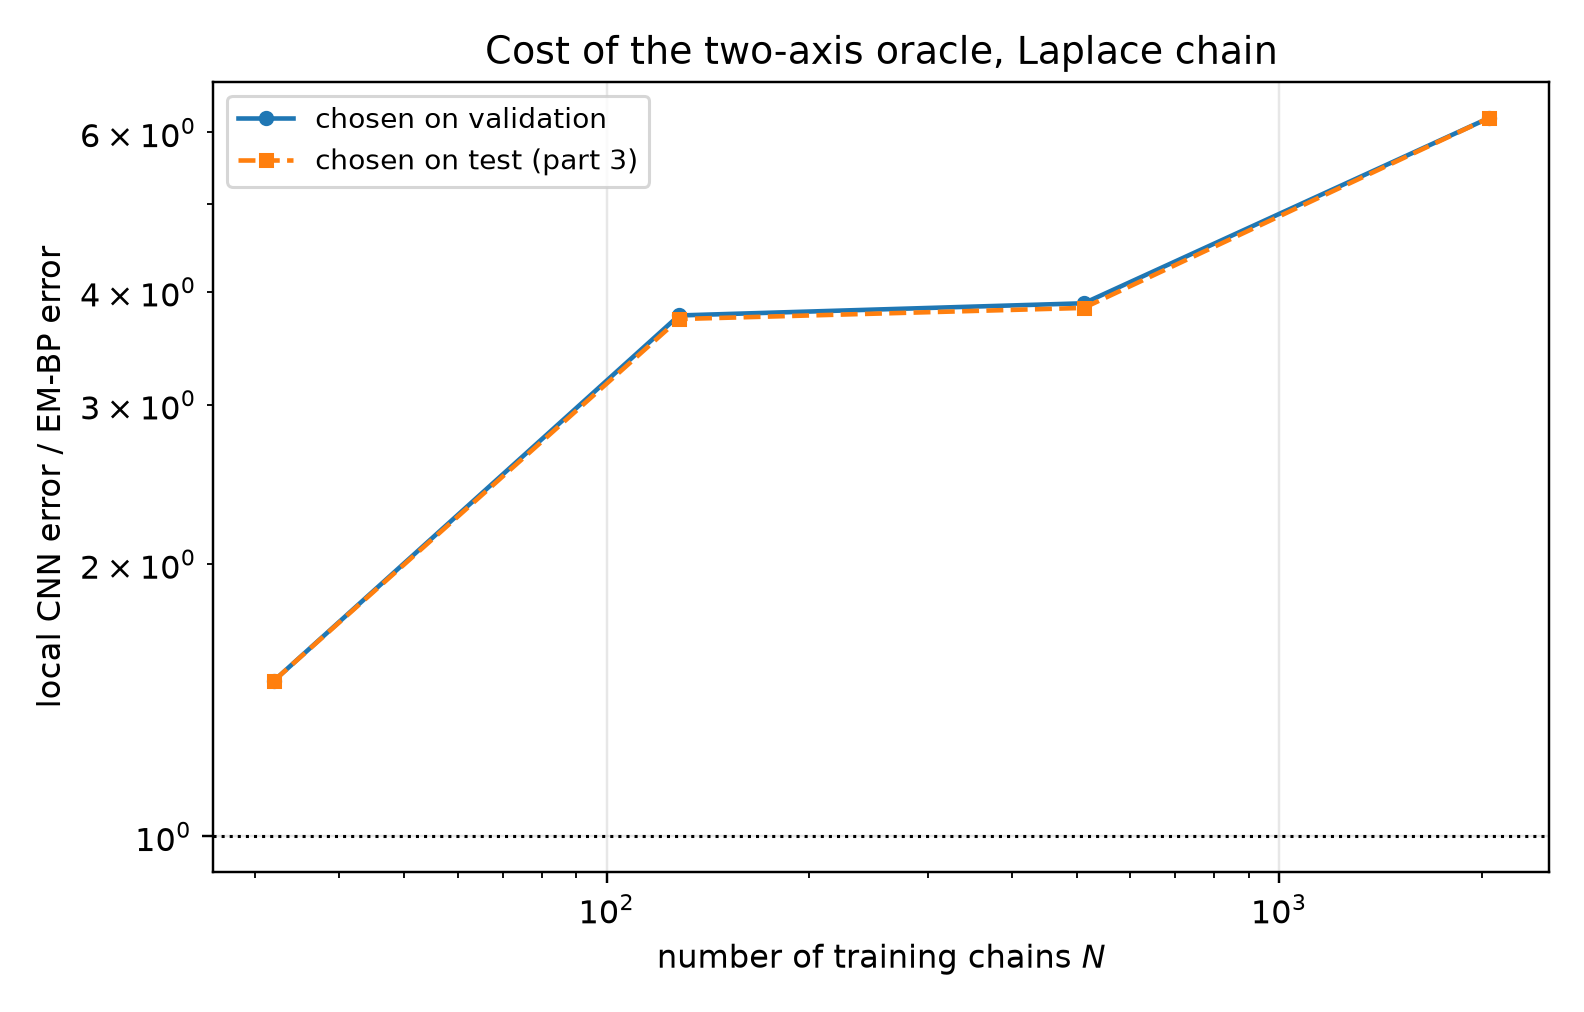

Data behind this chart, as committed beside it:
seed, n_chains, t, em_bp_score_rel_l2, cnn_score_rel_l2_selected, cnn_score_rel_l2_oracle, cnn_radius_selected, cnn_mode_selected, cnn_radius_oracle, cnn_mode_oracle, cnn_selection_agrees, mlp_score_rel_l2_selected, mlp_score_rel_l2_oracle, mlp_mode_selected, mlp_mode_oracle, ratio_cnn_selected, ratio_cnn_oracle
7, 32, 0.1, 0.1269, 0.1619, 0.1619, 3, eps, 3, eps, 1, 1.277, 1.277, eps, eps, 1.276, 1.276
7, 32, 0.2, 0.07389, 0.1522, 0.1522, 3, eps, 3, eps, 1, 0.8607, 0.8607, eps, eps, 2.059, 2.059
7, 32, 0.4, 0.07208, 0.1356, 0.1356, 6, x0, 6, x0, 1, 0.5457, 0.5389, x0, eps, 1.881, 1.881
7, 32, 0.8, 0.06653, 0.08525, 0.08525, 6, x0, 6, x0, 1, 0.2386, 0.2386, x0, x0, 1.281, 1.281
7, 32, 1.6, 0.04729, 0.0441, 0.0441, 12, x0, 12, x0, 1, 0.07499, 0.07499, x0, x0, 0.9325, 0.9325
7, 128, 0.1, 0.03777, 0.1167, 0.1167, 3, eps, 3, eps, 1, 0.794, 0.794, eps, eps, 3.09, 3.09
7, 128, 0.2, 0.02345, 0.09903, 0.09503, 3, eps, 6, eps, 0, 0.613, 0.613, eps, eps, 4.224, 4.053
7, 128, 0.4, 0.01774, 0.0688, 0.0688, 6, eps, 6, eps, 1, 0.3526, 0.3526, eps, eps, 3.879, 3.879
7, 128, 0.8, 0.01246, 0.06005, 0.06005, 6, x0, 6, x0, 1, 0.1857, 0.1857, x0, x0, 4.818, 4.818
7, 128, 1.6, 0.009129, 0.02562, 0.02562, 12, x0, 12, x0, 1, 0.05628, 0.05628, x0, x0, 2.806, 2.806
7, 512, 0.1, 0.04412, 0.08624, 0.08624, 3, eps, 3, eps, 1, 0.3523, 0.3523, eps, eps, 1.955, 1.955
7, 512, 0.2, 0.02302, 0.1015, 0.09815, 3, eps, 3, x0, 0, 0.2718, 0.2718, eps, eps, 4.41, 4.264
7, 512, 0.4, 0.01493, 0.08158, 0.08035, 12, eps, 12, x0, 0, 0.1906, 0.1878, x0, eps, 5.463, 5.381
7, 512, 0.8, 0.008347, 0.0417, 0.0417, 12, x0, 12, x0, 1, 0.08474, 0.08474, x0, x0, 4.996, 4.996
7, 512, 1.6, 0.005326, 0.01377, 0.01377, 12, x0, 12, x0, 1, 0.02728, 0.02728, x0, x0, 2.586, 2.586
7, 2048, 0.1, 0.04036, 0.09785, 0.09785, 6, eps, 6, eps, 1, 0.2284, 0.2284, eps, eps, 2.424, 2.424
7, 2048, 0.2, 0.01566, 0.07731, 0.07731, 6, eps, 6, eps, 1, 0.1625, 0.1625, eps, eps, 4.938, 4.938
7, 2048, 0.4, 0.005465, 0.04795, 0.04795, 6, x0, 6, x0, 1, 0.1287, 0.1287, x0, x0, 8.774, 8.774
7, 2048, 0.8, 0.003181, 0.03376, 0.03376, 16, x0, 16, x0, 1, 0.06, 0.06, x0, x0, 10.61, 10.61
7, 2048, 1.6, 0.002912, 0.01265, 0.01265, 16, x0, 16, x0, 1, 0.02957, 0.02957, x0, x0, 4.344, 4.344
